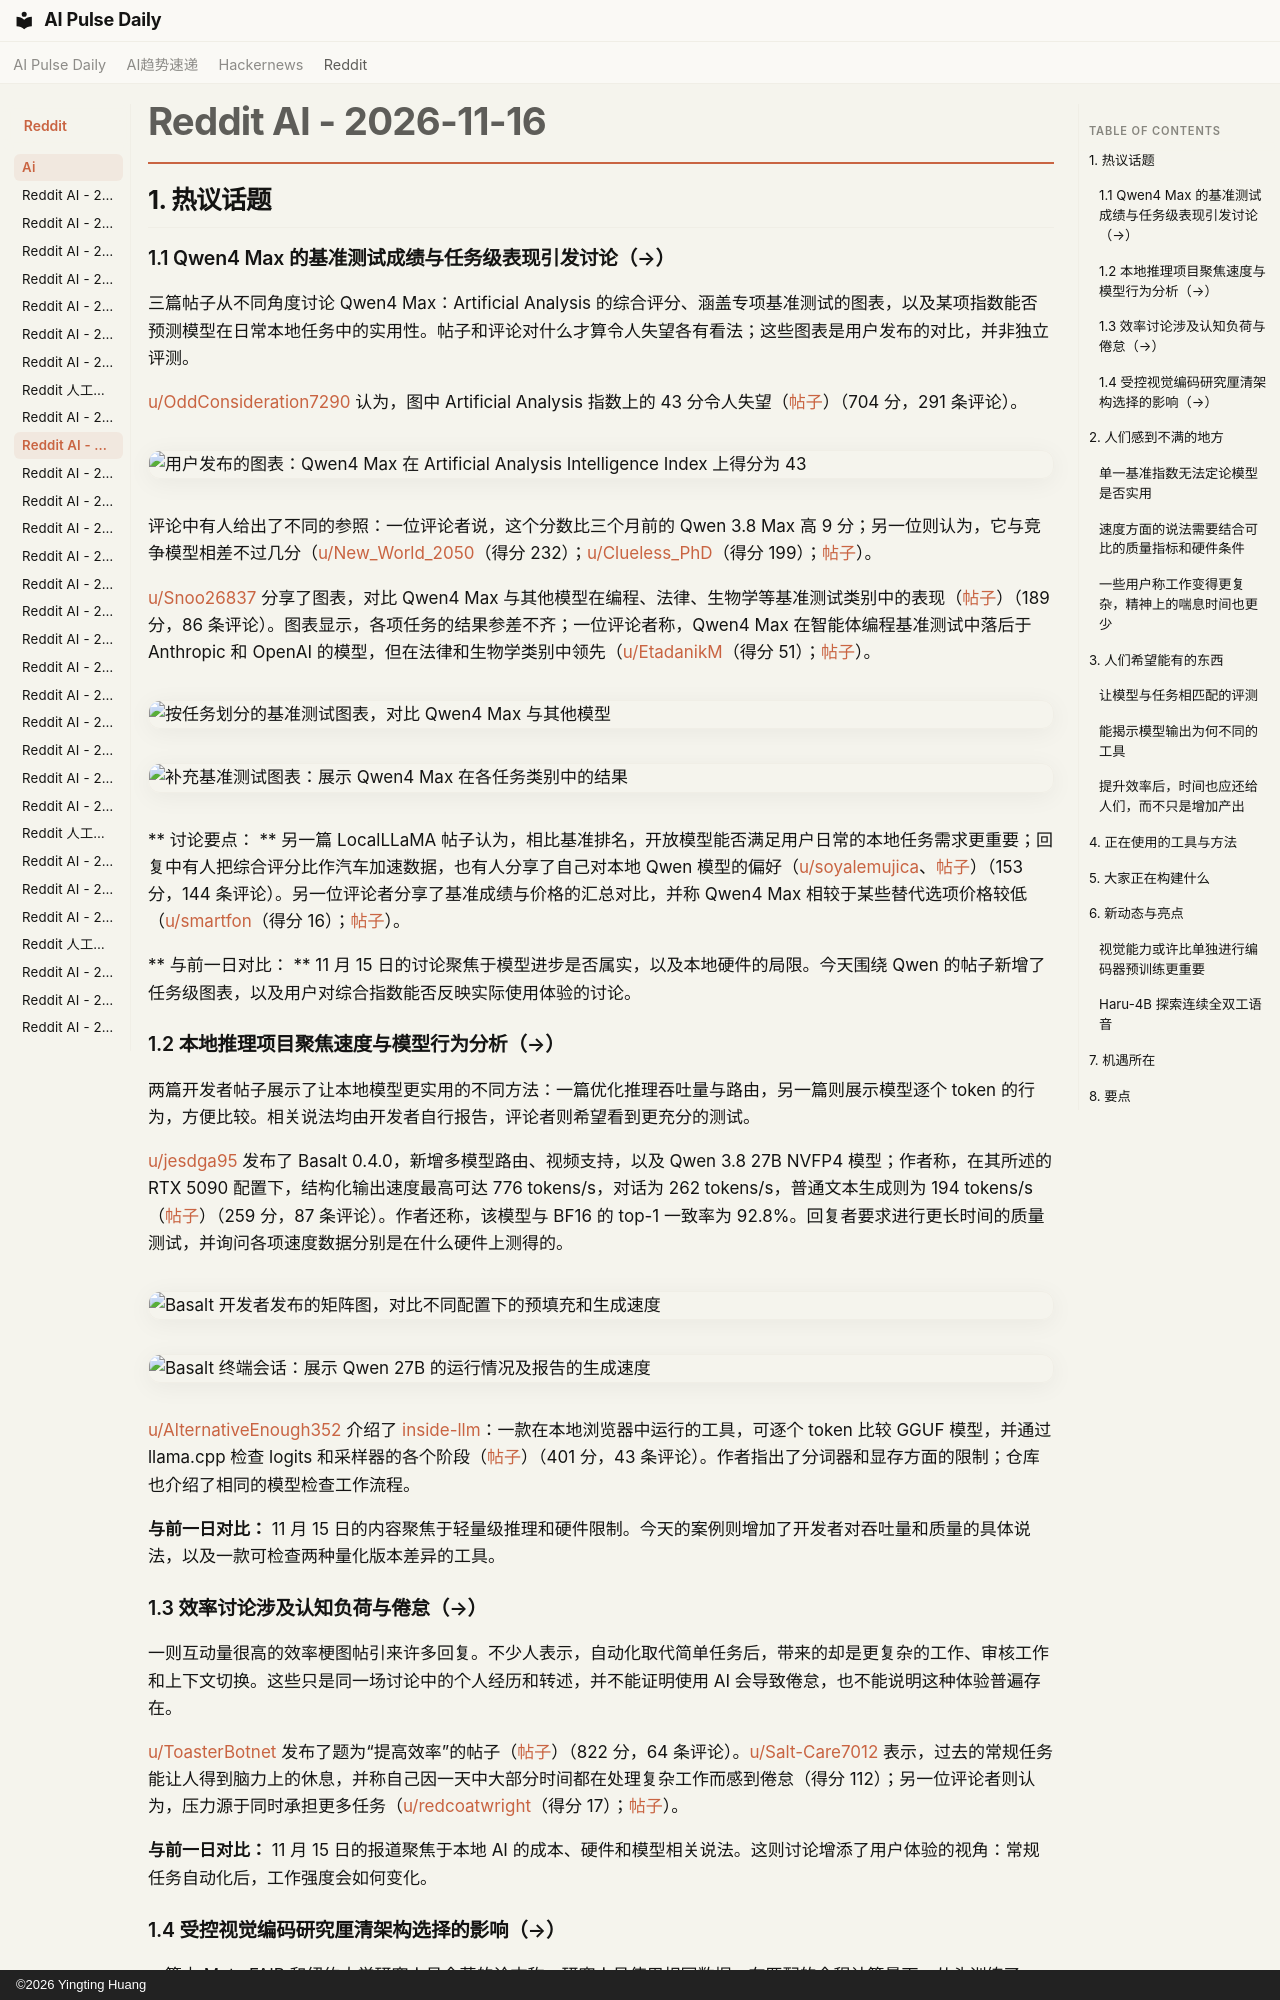

repository: vibewatch/vibewatch.github.io · page: reddit/ai/2026-11-16.zh/index.html · generator: mkdocs · copyright: ©2026 Yingting Huang

# Reddit AI - 2026-11-16

## 1. 热议话题

### 1.1 Qwen4 Max 的基准测试成绩与任务级表现引发讨论（→）

三篇帖子从不同角度讨论 Qwen4 Max：Artificial Analysis 的综合评分、涵盖专项基准测试的图表，以及某项指数能否预测模型在日常本地任务中的实用性。帖子和评论对什么才算令人失望各有看法；这些图表是用户发布的对比，并非独立评测。

[u/OddConsideration7290](https://www.reddit.com/user/OddConsideration7290) 认为，图中 Artificial Analysis 指数上的 43 分令人失望（[帖子](https://www.reddit.com/r/singularity/comments/1xxe7en/)）（704 分，291 条评论）。

![用户发布的图表：Qwen4 Max 在 Artificial Analysis Intelligence Index 上得分为 43](https://i.redd.it/475hbiui1w1i1.png)

评论中有人给出了不同的参照：一位评论者说，这个分数比三个月前的 Qwen 3.8 Max 高 9 分；另一位则认为，它与竞争模型相差不过几分（[u/New_World_2050](https://www.reddit.com/user/New_World_2050)（得分 232）；[u/Clueless_PhD](https://www.reddit.com/user/Clueless_PhD)（得分 199）；[帖子](https://www.reddit.com/r/singularity/comments/1xxe7en/)）。

[u/Snoo26837](https://www.reddit.com/user/Snoo26837) 分享了图表，对比 Qwen4 Max 与其他模型在编程、法律、生物学等基准测试类别中的表现（[帖子](https://www.reddit.com/r/singularity/comments/1xxdj2b/)）（189 分，86 条评论）。图表显示，各项任务的结果参差不齐；一位评论者称，Qwen4 Max 在智能体编程基准测试中落后于 Anthropic 和 OpenAI 的模型，但在法律和生物学类别中领先（[u/EtadanikM](https://www.reddit.com/user/EtadanikM)（得分 51）；[帖子](https://www.reddit.com/r/singularity/comments/1xxdj2b/)）。

![按任务划分的基准测试图表，对比 Qwen4 Max 与其他模型](https://preview.redd.it/6hjzjeoc0w1i1.png?width=1312&format=png&auto=webp&s=120907baa66515d958d5422d704e27e547ce9e10)

![补充基准测试图表：展示 Qwen4 Max 在各任务类别中的结果](https://preview.redd.it/jv3m1v0blw1i1.png?width=2464&format=png&auto=webp&s=3135b916dc54a557d6bdc52bc6fa7cb2864f059c)

** 讨论要点： ** 另一篇 LocalLLaMA 帖子认为，相比基准排名，开放模型能否满足用户日常的本地任务需求更重要；回复中有人把综合评分比作汽车加速数据，也有人分享了自己对本地 Qwen 模型的偏好（[u/soyalemujica](https://www.reddit.com/user/soyalemujica)、[帖子](https://www.reddit.com/r/LocalLLaMA/comments/1xxqfqr/)）（153 分，144 条评论）。另一位评论者分享了基准成绩与价格的汇总对比，并称 Qwen4 Max 相较于某些替代选项价格较低（[u/smartfon](https://www.reddit.com/user/smartfon)（得分 16）；[帖子](https://www.reddit.com/r/singularity/comments/1xxdj2b/)）。

** 与前一日对比： ** 11 月 15 日的讨论聚焦于模型进步是否属实，以及本地硬件的局限。今天围绕 Qwen 的帖子新增了任务级图表，以及用户对综合指数能否反映实际使用体验的讨论。

### 1.2 本地推理项目聚焦速度与模型行为分析（→）

两篇开发者帖子展示了让本地模型更实用的不同方法：一篇优化推理吞吐量与路由，另一篇则展示模型逐个 token 的行为，方便比较。相关说法均由开发者自行报告，评论者则希望看到更充分的测试。

[u/jesdga95](https://www.reddit.com/user/jesdga95) 发布了 Basalt 0.4.0，新增多模型路由、视频支持，以及 Qwen 3.8 27B NVFP4 模型；作者称，在其所述的 RTX 5090 配置下，结构化输出速度最高可达 776 tokens/s，对话为 262 tokens/s，普通文本生成则为 194 tokens/s（[帖子](https://www.reddit.com/r/LocalLLaMA/comments/1xx1cu9/)）（259 分，87 条评论）。作者还称，该模型与 BF16 的 top-1 一致率为 92.8%。回复者要求进行更长时间的质量测试，并询问各项速度数据分别是在什么硬件上测得的。

![Basalt 开发者发布的矩阵图，对比不同配置下的预填充和生成速度](https://preview.redd.it/w3d9b6wjmt1i1.jpeg?width=705&format=pjpg&auto=webp&s=7e4ca46fa368a8d3d38a0a58a6766494cc95be82)

![Basalt 终端会话：展示 Qwen 27B 的运行情况及报告的生成速度](https://preview.redd.it/y3wpamymxt1i1.png?width=1200&format=png&auto=webp&s=4163c03e8065c5edd23546318baf4fce98e898b5)

[u/AlternativeEnough352](https://www.reddit.com/user/AlternativeEnough352) 介绍了 [inside-llm](https://github.com/manuelgscom/inside-llm)：一款在本地浏览器中运行的工具，可逐个 token 比较 GGUF 模型，并通过 llama.cpp 检查 logits 和采样器的各个阶段（[帖子](https://www.reddit.com/r/LocalLLaMA/comments/1xx7qbf/)）（401 分，43 条评论）。作者指出了分词器和显存方面的限制；仓库也介绍了相同的模型检查工作流程。

**与前一日对比：** 11 月 15 日的内容聚焦于轻量级推理和硬件限制。今天的案例则增加了开发者对吞吐量和质量的具体说法，以及一款可检查两种量化版本差异的工具。

### 1.3 效率讨论涉及认知负荷与倦怠（→）

一则互动量很高的效率梗图帖引来许多回复。不少人表示，自动化取代简单任务后，带来的却是更复杂的工作、审核工作和上下文切换。这些只是同一场讨论中的个人经历和转述，并不能证明使用 AI 会导致倦怠，也不能说明这种体验普遍存在。

[u/ToasterBotnet](https://www.reddit.com/user/ToasterBotnet) 发布了题为“提高效率”的帖子（[帖子](https://www.reddit.com/r/singularity/comments/1xxolvw/)）（822 分，64 条评论）。[u/Salt-Care7012](https://www.reddit.com/user/Salt-Care7012) 表示，过去的常规任务能让人得到脑力上的休息，并称自己因一天中大部分时间都在处理复杂工作而感到倦怠（得分 112）；另一位评论者则认为，压力源于同时承担更多任务（[u/redcoatwright](https://www.reddit.com/user/redcoatwright)（得分 17）；[帖子](https://www.reddit.com/r/singularity/comments/1xxolvw/)）。

**与前一日对比：** 11 月 15 日的报道聚焦于本地 AI 的成本、硬件和模型相关说法。这则讨论增添了用户体验的视角：常规任务自动化后，工作强度会如何变化。
